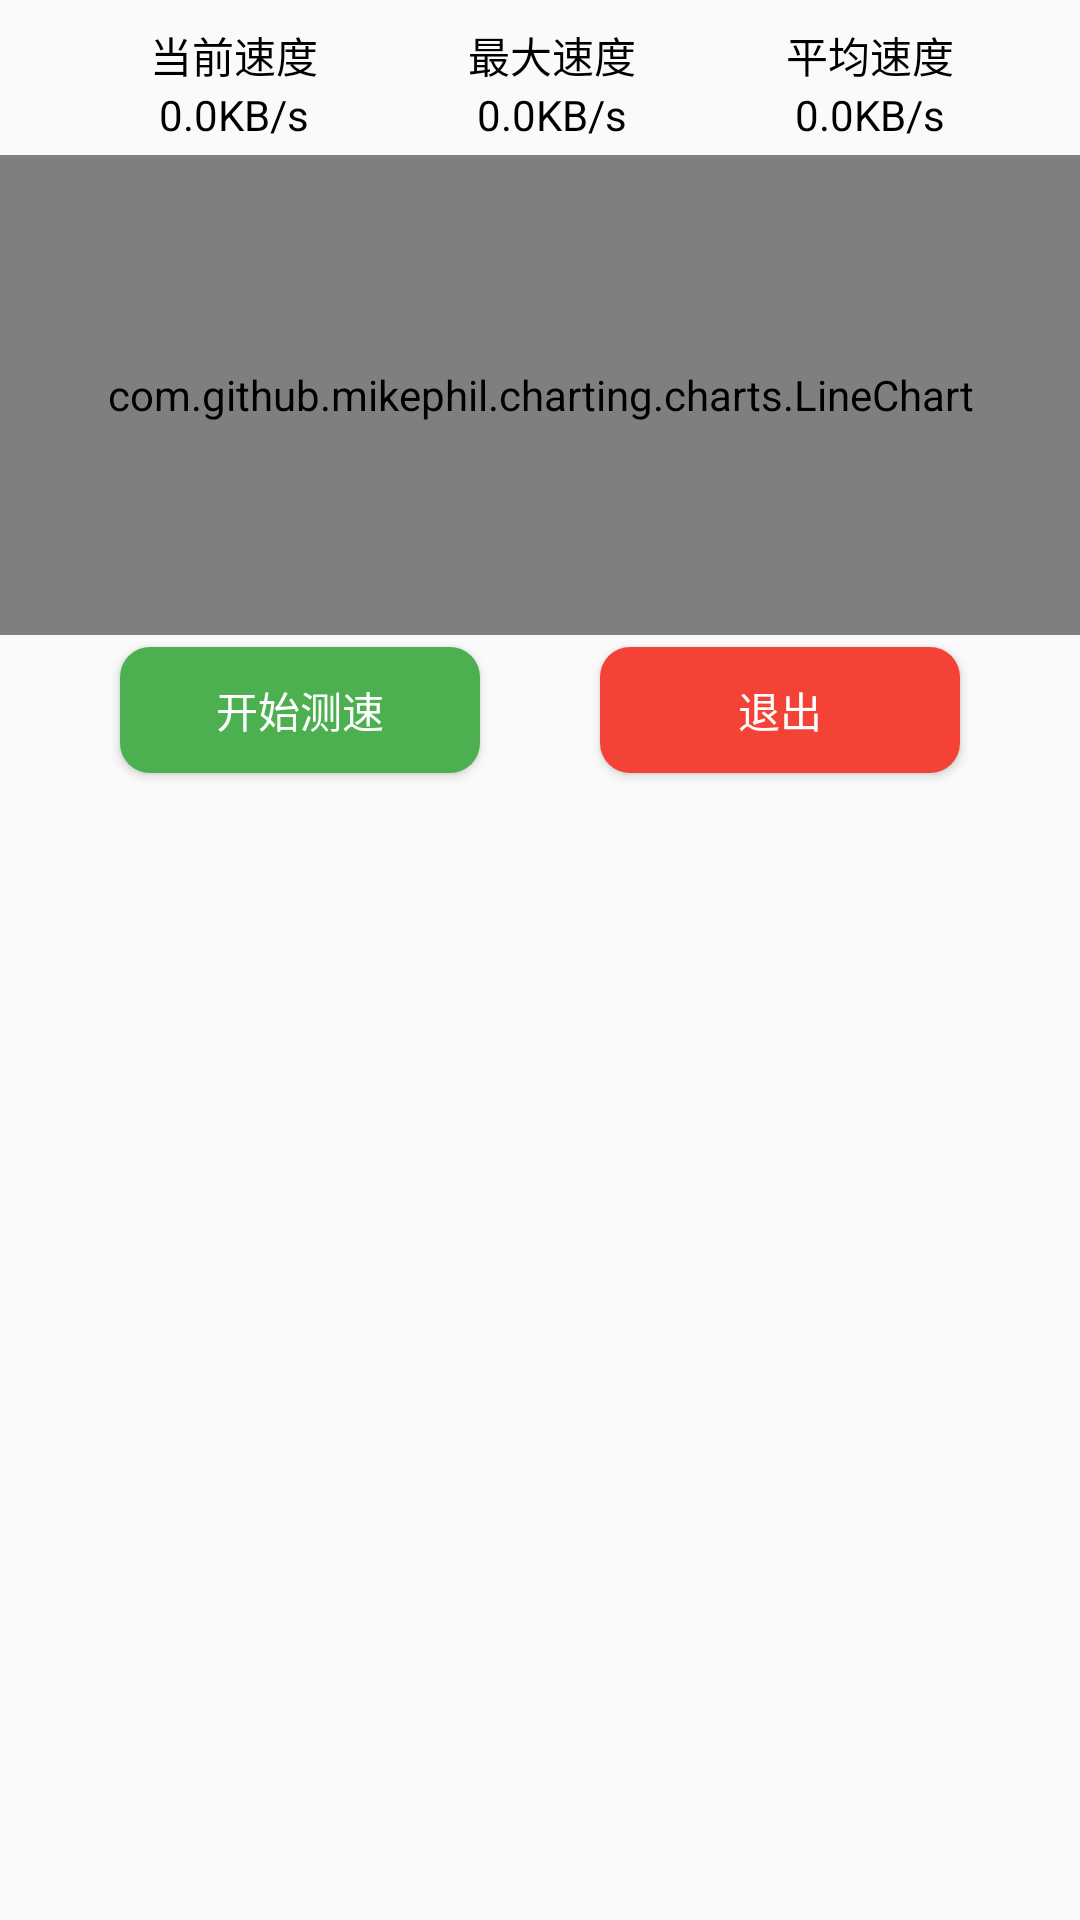

This screen was rendered from an Android layout file. Write that file and the resources it references.
<!-- AndroidManifest.xml: application theme AppTheme -->
<!-- res/layout/net_speed_test_dialog.xml -->
<?xml version="1.0" encoding="utf-8"?>
<android.support.constraint.ConstraintLayout xmlns:android="http://schemas.android.com/apk/res/android"
    xmlns:app="http://schemas.android.com/apk/res-auto"
    xmlns:tools="http://schemas.android.com/tools"
    android:layout_width="match_parent"
    android:layout_height="match_parent">

    <TextView
        android:textColor="@android:color/black"
        android:id="@+id/textView1"
        android:layout_width="wrap_content"
        android:layout_height="wrap_content"
        android:layout_marginStart="8dp"
        android:layout_marginTop="8dp"
        android:text="当前速度"
        app:layout_constraintEnd_toStartOf="@+id/textView2"
        app:layout_constraintHorizontal_bias="0.5"
        app:layout_constraintStart_toStartOf="parent"
        app:layout_constraintTop_toTopOf="parent" />

    <TextView
        android:textColor="@android:color/black"
        android:id="@+id/current_speed_tv"
        android:layout_width="wrap_content"
        android:layout_height="wrap_content"
        android:text="0.0KB/s"
        app:layout_constraintEnd_toEndOf="@+id/textView1"
        app:layout_constraintStart_toStartOf="@+id/textView1"
        app:layout_constraintTop_toBottomOf="@+id/textView1" />

    <TextView
        android:textColor="@android:color/black"
        android:id="@+id/textView2"
        android:layout_width="wrap_content"
        android:layout_height="wrap_content"
        android:layout_marginStart="8dp"
        android:text="最大速度"
        app:layout_constraintBottom_toBottomOf="@+id/textView1"
        app:layout_constraintEnd_toStartOf="@+id/textView3"
        app:layout_constraintHorizontal_bias="0.5"
        app:layout_constraintStart_toEndOf="@+id/textView1"
        app:layout_constraintTop_toTopOf="@+id/textView1" />

    <TextView
        android:textColor="@android:color/black"
        android:id="@+id/max_speed_tv"
        android:layout_width="wrap_content"
        android:layout_height="wrap_content"
        android:text="0.0KB/s"
        app:layout_constraintEnd_toEndOf="@+id/textView2"
        app:layout_constraintStart_toStartOf="@+id/textView2"
        app:layout_constraintTop_toBottomOf="@+id/textView2" />

    <TextView
        android:textColor="@android:color/black"
        android:id="@+id/textView3"
        android:layout_width="wrap_content"
        android:layout_height="wrap_content"
        android:layout_marginStart="8dp"
        android:text="平均速度"
        app:layout_constraintBottom_toBottomOf="@+id/textView2"
        app:layout_constraintEnd_toEndOf="parent"
        app:layout_constraintHorizontal_bias="0.5"
        app:layout_constraintStart_toEndOf="@+id/textView2"
        app:layout_constraintTop_toTopOf="@+id/textView2" />

    <TextView
        android:textColor="@android:color/black"
        android:id="@+id/averge_speed_tv"
        android:layout_width="wrap_content"
        android:layout_height="wrap_content"
        android:text="0.0KB/s"
        app:layout_constraintEnd_toEndOf="@+id/textView3"
        app:layout_constraintStart_toStartOf="@+id/textView3"
        app:layout_constraintTop_toBottomOf="@+id/textView3" />

    <com.github.mikephil.charting.charts.LineChart
        android:id="@+id/speed_show"
        android:layout_width="match_parent"
        android:layout_height="160dp"
        android:layout_marginTop="4dp"
        android:layout_marginBottom="4dp"
        app:layout_constraintTop_toBottomOf="@+id/max_speed_tv"/>

    <Button
        android:textColor="@color/white"
        android:text="开始测速"
        android:background="@drawable/selector_bt_bg"
        android:layout_marginTop="4dp"
        android:layout_marginBottom="8dp"
        android:id="@+id/speed_bt"
        android:layout_width="120dp"
        android:layout_height="42dp"
        android:layout_marginStart="8dp"
        app:layout_constraintEnd_toStartOf="@+id/exit_bt"
        app:layout_constraintHorizontal_bias="0.5"
        app:layout_constraintStart_toStartOf="parent"
        app:layout_constraintTop_toBottomOf="@+id/speed_show" />

    <Button
        android:textColor="@color/white"
        android:background="@drawable/selector_cancel_bg"
        android:id="@+id/exit_bt"
        android:text="退出"
        android:layout_width="120dp"
        android:layout_height="42dp"
        android:layout_marginStart="8dp"
        android:layout_marginEnd="8dp"
        app:layout_constraintBottom_toBottomOf="@+id/speed_bt"
        app:layout_constraintEnd_toEndOf="parent"
        app:layout_constraintHorizontal_bias="0.5"
        app:layout_constraintStart_toEndOf="@+id/speed_bt"
        app:layout_constraintTop_toTopOf="@+id/speed_bt" />

    <ImageView
        android:layout_width="match_parent"
        android:layout_height="0dp"
        android:layout_marginTop="8dp"
        android:background="@color/white"
        app:layout_constraintTop_toBottomOf="@+id/speed_bt" />
</android.support.constraint.ConstraintLayout>
<!-- resources referenced by this layout -->
<resources>
  <color name="white">#ffffff</color>
  <!-- drawable selector_bt_bg (drawable) -->
  <?xml version="1.0" encoding="utf-8"?>
  <selector xmlns:android="http://schemas.android.com/apk/res/android">
      <item  android:drawable="@drawable/shape_green_bg"
          android:state_pressed="false"/>
      <item android:drawable="@drawable/shape_light_green_bg"
          android:state_pressed="true" />
  
      <item android:drawable="@drawable/shape_green_bg"
          android:state_enabled="true"/>
  
  </selector>
  <!-- drawable selector_cancel_bg (drawable) -->
  <?xml version="1.0" encoding="utf-8"?>
  <selector xmlns:android="http://schemas.android.com/apk/res/android">
      <item  android:drawable="@drawable/shape_red_bg"
          android:state_pressed="false"/>
      <item android:drawable="@drawable/shape_light_red_bg"
          android:state_pressed="true" />
  
      <item android:drawable="@drawable/shape_red_bg"
          android:state_enabled="true"/>
  
  </selector>
  <style name="AppTheme" parent="Theme.AppCompat.Light.DarkActionBar">
          
          <item name="colorPrimary">@color/colorPrimary</item>
          <item name="colorPrimaryDark">@color/colorPrimaryDark</item>
          <item name="colorAccent">@color/colorAccent</item>
      </style>
  <!-- drawable shape_green_bg (drawable) -->
  <?xml version="1.0" encoding="utf-8"?>
  <shape xmlns:android="http://schemas.android.com/apk/res/android"
      android:shape="rectangle">
      
      <solid android:color="#4CAF50"/>
  
      <corners
          android:radius="10dp"/>
  </shape>
  <!-- drawable shape_light_green_bg (drawable) -->
  <?xml version="1.0" encoding="utf-8"?>
  <shape xmlns:android="http://schemas.android.com/apk/res/android"
      android:shape="rectangle" >
      
      <solid android:color="#66BB6A"/>
  
      <corners
          android:radius="10dp"/>
  </shape>
  <!-- drawable shape_red_bg (drawable) -->
  <?xml version="1.0" encoding="utf-8"?>
  <shape xmlns:android="http://schemas.android.com/apk/res/android"
      android:shape="rectangle" >
  
      <solid android:color="#f44336"/>
      <corners
          android:radius="10dp"/>
  </shape>
  <!-- drawable shape_light_red_bg (drawable) -->
  <?xml version="1.0" encoding="utf-8"?>
  <shape xmlns:android="http://schemas.android.com/apk/res/android"
      android:shape="rectangle" >
  
      <solid android:color="#ef5350"/>
      <corners
          android:radius="10dp"/>
  </shape>
  <color name="colorPrimary">#008577</color>
  <color name="colorPrimaryDark">#00574B</color>
  <color name="colorAccent">#D81B60</color>
</resources>
